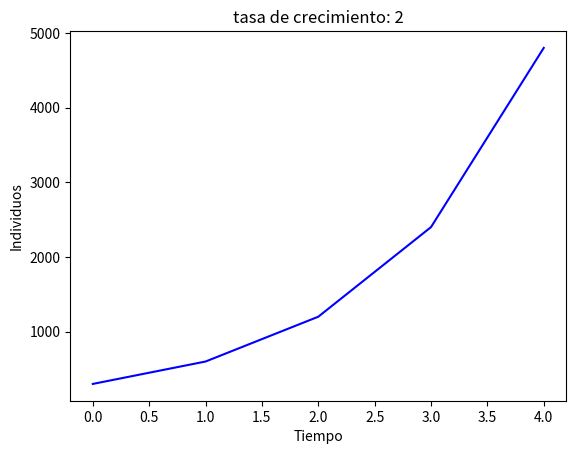

The matplotlib source for this figure:
import numpy as np
import matplotlib.pyplot as plt

r = 2 # growth rate / yr

xnum = [0]
ynum = [300]

while ynum[-1] < 4000:
    xnum.append(xnum[-1] + 1)
    ynum.append(ynum[-1] * r)


plt.plot(xnum,ynum, 'b')
print(xnum)
print(ynum)

plt.xlabel('Tiempo')
plt.ylabel('Individuos')
plt.title('tasa de crecimiento: ' + str(r))
plt.show()